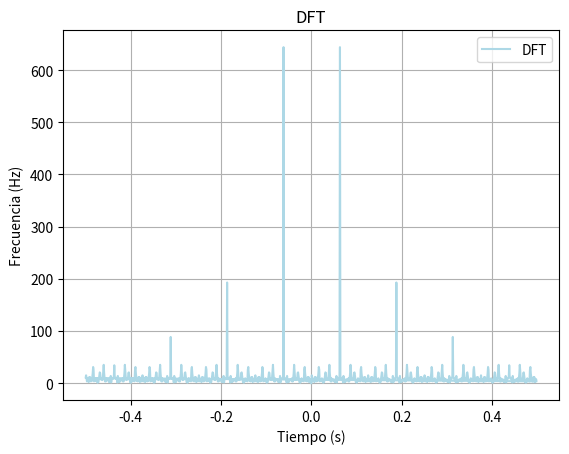

Source code (Python):
# [redacted]
# [redacted]

# Práctica 2 - Series y Transformada de Fourier
# Tarea 3 - DFT

import numpy as np
import matplotlib.pyplot as plt
import scipy.signal as ss

# --------------------------------------------------------------- #

# DFT

T=16
N=64*T # 64 periodos
t=np.arange(0, N)
w=np.exp(-1j*2*np.pi/N) # -1j -> número complejo
dft=np.zeros(N, dtype=complex) # Debe ser de tipo complejo
f=1/T
signal=ss.square(2*np.pi*f*t) # Señal de entrada

def dft_alt(s):
    for k in range(1, N):
        x=0
        for n in range(1, N):
            nk=(n-1)*(k-1)
            x+=s[n]*w**nk # Ecuacion de DFT
        dft[k]=x
    return dft

sres=dft_alt(signal)
freqs=np.fft.fftfreq(len(sres))

# --------------------------------------------------------------- #

# Mostrar señal

plt.title('DFT')
plt.plot(freqs, abs(sres), color='lightblue', label='DFT')
plt.xlabel('Tiempo (s)')
plt.ylabel('Frecuencia (Hz)')
plt.grid()
plt.legend()
